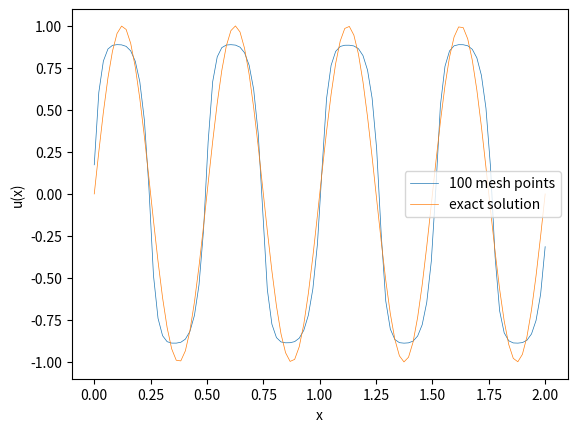

The matplotlib source for this figure:
import numpy as np
import matplotlib.pyplot as plt
from scipy import integrate


def init(dx, x):
    u0_ = np.zeros(len(x))
    for j in range(len(x)):
        u0_[j] = 1 / dx * integrate.quad(initial_values, x[j] - 0.5 * dx, x[j] + 0.5 * dx)[0]
    return u0_


def initial_values(x):
    return np.sin(4*np.pi*x)


def f(x):
    return x


def f_prime(x):
    return np.ones_like(x)


def u_exact(x):
    t = tend
    return initial_values(x - t)


# takes in all values of u = (u_j^n)_j at time n and returns vector of fluxes (F_{j+1/2})_j

def rusanov_flux(u_left, u_right, dx, dt):
    return (f(u_left) + f(u_right)) / 2 - np.max([np.abs(f_prime(u_left)), np.abs(f_prime(u_right))]) / 2 * (
            u_right - u_left)


def vectorized_minmod(a, b):
    # Create a condition where a and b have opposite signs (or either is zero)
    mask = a * b <= 0
    # Where this condition is true, we return 0
    result = np.where(mask, 0, np.where(np.abs(a) < np.abs(b), a, b))
    return result


def sigma(u, dx):
    du = np.diff(u)
    # boundary
    sigma_inside = vectorized_minmod(du[1:], du[:-1])/dx
    return np.concatenate([[sigma_inside[-1]], sigma_inside, [sigma_inside[0]]])

# def sigma(u, dx):
#     du = np.concatenate([np.diff(u), [0]])
#     # boundary
#     return vectorized_minmod(du / dx, np.roll(du, 1) / dx)


def u_minus(u, dx):
    # vector containing u_{j+1/2}^{-} for all j
    return u + sigma(u, dx) * dx / 2


def u_plus(u, dx):
    # vector containing u_{j+1/2}^{+} for all j
    return u - sigma(u, dx) * dx / 2


tend = 1.
mesh_sizes = np.array([100])
err_l1 = np.zeros(n := len(mesh_sizes))
err_l2 = np.zeros(n)
err_linf = np.zeros(n)
numerical_solutions = []

# number of decimals for reporting values
precision = 4
for i, N in enumerate(mesh_sizes):
    dx = 2 / N
    # choosing dt according to CFL condition
    dt = 2 / (4 * N)  # <= 1/(2N)

    x = np.linspace(0, 2, N)
    # Initial values:
    # u = initial_values_average(x, dx)
    # u = initial_values(x)
    u = init(dx, x)
    u = np.concatenate([[u[-1]], u, [u[0]]])
    for _ in range(int(tend / dt)):
        u[0] = u[-2]  # Apply periodic boundary conditions
        u[-1] = u[1]
        u_minus_values = u_minus(u, dx)[:-1]
        u_plus_values = u_plus(u, dx)[1:]
        F_j = rusanov_flux(u_minus_values, u_plus_values, dx, dt)
        F_j_diff = F_j[1:] - F_j[:-1]
        u[1:-1] = u[1:-1] - dt / dx * F_j_diff

    u = u[1:-1]

    numerical_solutions.append(u)
    err_l1[i] = np.sum(np.abs(u - u_exact(x))) * dx
    err_l2[i] = np.sqrt(np.sum((np.abs(u - u_exact(x))) ** 2) * dx)
    err_linf[i] = np.max(np.abs(u - u_exact(x)))

# print only one numerical solution with exact solution

index = 0
for index, mesh_size in enumerate(mesh_sizes):
    plt.plot(np.linspace(0, 2, mesh_size), numerical_solutions[index], '-',
             label=f"{mesh_sizes[index]} mesh points", linewidth=0.5)
    plt.xlabel("x")
    plt.ylabel("u(x)")
plt.plot(x := np.linspace(0, 2, mesh_sizes[-1]), u_exact(x), label="exact solution", linewidth=0.5)
plt.legend()
plt.show()